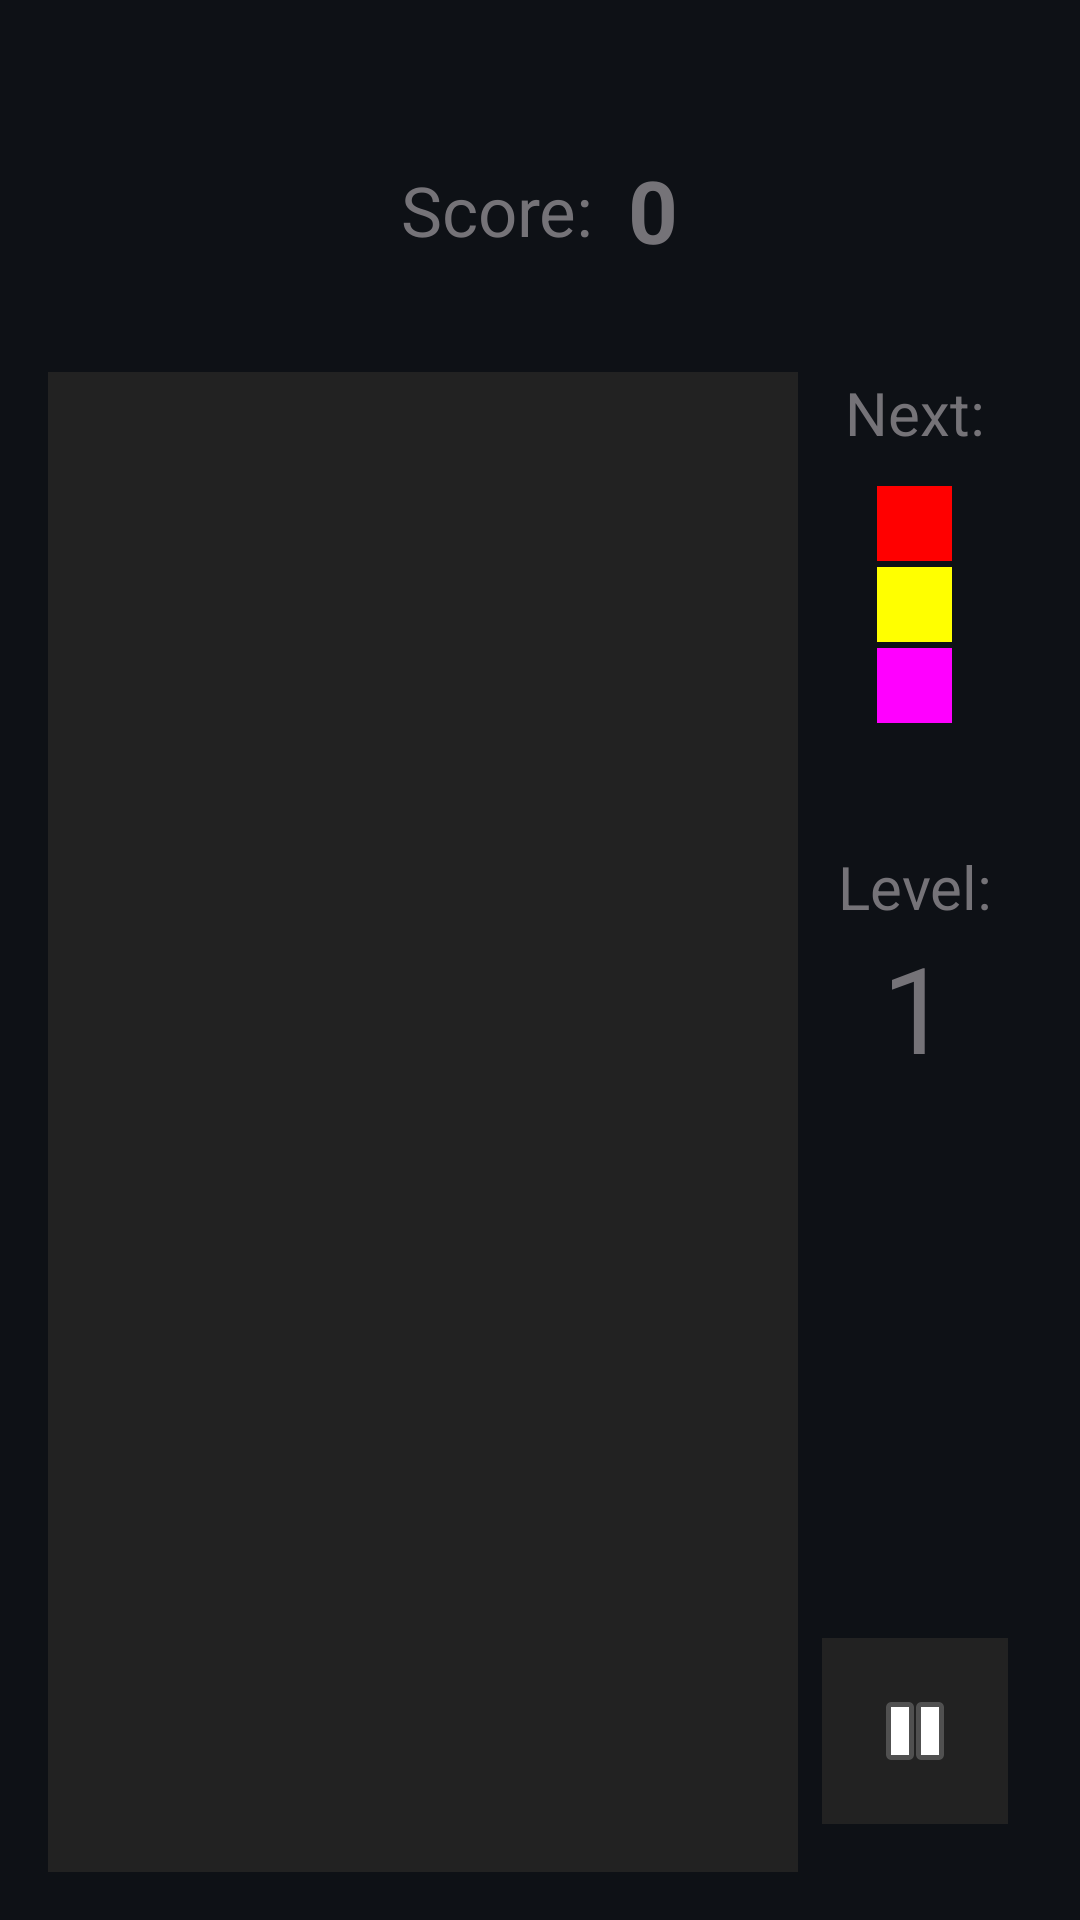

This screen was rendered from an Android layout file. Write that file and the resources it references.
<!-- AndroidManifest.xml: activity theme FullscreenTheme -->
<!-- res/layout/activity_main.xml -->
<LinearLayout
    xmlns:android="http://schemas.android.com/apk/res/android"
    xmlns:tools="http://schemas.android.com/tools"
    android:layout_width="match_parent"
    android:layout_height="match_parent"
    android:background="@color/colorPrimaryDark"
    android:orientation="vertical"
    android:gravity="left"
    android:padding="16dp"
    tools:context="br.com.blockool.blockool.MainActivity">
    <LinearLayout
        android:layout_width="match_parent"
        android:layout_height="match_parent"
        android:layout_weight="1"
        android:gravity="center"
        android:orientation="horizontal">
        <TextView
            android:text="@string/score"
            android:layout_width="wrap_content"
            android:layout_height="wrap_content"
            android:textColor="@color/text"
            android:gravity="center_vertical"
            android:textSize="23sp"/>
        <TextView
            android:id="@+id/score"
            android:text="0"
            android:textColor="@color/text"
            android:textSize="29sp"
            android:textStyle="bold"
            android:gravity="center_vertical"
            android:layout_width="wrap_content"
            android:layout_height="wrap_content" />
    </LinearLayout>
    <LinearLayout
        android:layout_width="match_parent"
        android:layout_height="wrap_content"
        android:orientation="horizontal">
        <FrameLayout
            android:id="@+id/game"
            android:layout_width="@dimen/width_game"
            android:layout_height="@dimen/height_game"
            android:background="@color/colorAccent"/>
        <LinearLayout
            android:orientation="vertical"
            android:layout_width="match_parent"
            android:layout_height="match_parent"
            android:gravity="center">
            <TextView
                android:layout_width="match_parent"
                android:layout_height="wrap_content"
                android:textColor="@color/text"
                android:textSize="20sp"
                android:gravity="center"
                android:text="@string/next"
                android:layout_marginBottom="10dp"/>
            <View
                android:id="@+id/nextBlockTop"
                android:background="#FF0000"
                android:layout_width="@dimen/dimen_box"
                android:layout_height="@dimen/dimen_box"
                android:layout_margin="@dimen/line_game"/>
            <View
                android:id="@+id/nextBlockmedium"
                android:background="#FFFF00"
                android:layout_width="@dimen/dimen_box"
                android:layout_height="@dimen/dimen_box"
                android:layout_margin="@dimen/line_game"/>
            <View
                android:id="@+id/nextBlockBottom"
                android:background="#FF00FF"
                android:layout_width="@dimen/dimen_box"
                android:layout_height="@dimen/dimen_box"
                android:layout_margin="@dimen/line_game"
                android:layout_marginBottom="10dp"/>

            <TextView
                android:layout_width="match_parent"
                android:layout_height="wrap_content"
                android:textColor="@color/text"
                android:textSize="20sp"
                android:gravity="center"
                android:text="@string/level"
                android:layout_marginTop="40dp"/>
            <TextView
                android:id="@+id/level"
                android:layout_width="match_parent"
                android:layout_height="wrap_content"
                android:textColor="@color/text"
                android:textSize="40sp"
                android:gravity="center"
                android:text="1"
                android:layout_marginBottom="10dp"/>

            <LinearLayout
                android:orientation="vertical"
                android:layout_width="match_parent"
                android:layout_height="match_parent"
                android:layout_marginTop="20dp"
                android:gravity="center_horizontal|bottom">
                <ImageView
                    android:id="@+id/action"
                    android:src="@android:drawable/ic_media_pause"
                    android:layout_width="wrap_content"
                    android:layout_height="wrap_content"
                    android:padding="15dp"
                    android:background="@color/colorAccent"
                    android:layout_marginBottom="16dp"
                    android:onClick="playPause"/>
            </LinearLayout>

        </LinearLayout>
    </LinearLayout>
</LinearLayout>
<!-- resources referenced by this layout -->
<resources>
  <color name="colorAccent">#222222</color>
  <color name="colorPrimaryDark">#0e1116</color>
  <color name="text">#757378</color>
  <dimen name="dimen_box">25dp</dimen>
  <dimen name="height_game">500dp</dimen>
  <dimen name="line_game">1dp</dimen>
  <dimen name="width_game">250dp</dimen>
  <string name="level">Level:</string>
  <string name="next">Next:</string>
  <string name="score">Score:  </string>
  <style name="FullscreenTheme" parent="Theme.AppCompat.NoActionBar">
          <item name="android:windowNoTitle">true</item>
          <item name="android:windowFullscreen">true</item>
          <item name="android:actionBarStyle">@style/AppTheme</item>
          <item name="android:windowActionBarOverlay">true</item>
          <item name="android:windowBackground">@null</item>
          <item name="metaButtonBarStyle">?android:attr/buttonBarStyle</item>
          <item name="metaButtonBarButtonStyle">?android:attr/buttonBarButtonStyle</item>
      </style>
  <style name="AppTheme" parent="Theme.AppCompat.Light.DarkActionBar">
          
          <item name="colorPrimary">@color/colorPrimary</item>
          <item name="colorPrimaryDark">@color/colorPrimaryDark</item>
          <item name="colorAccent">@color/colorAccent</item>
      </style>
  <color name="colorPrimary">#505050</color>
</resources>
